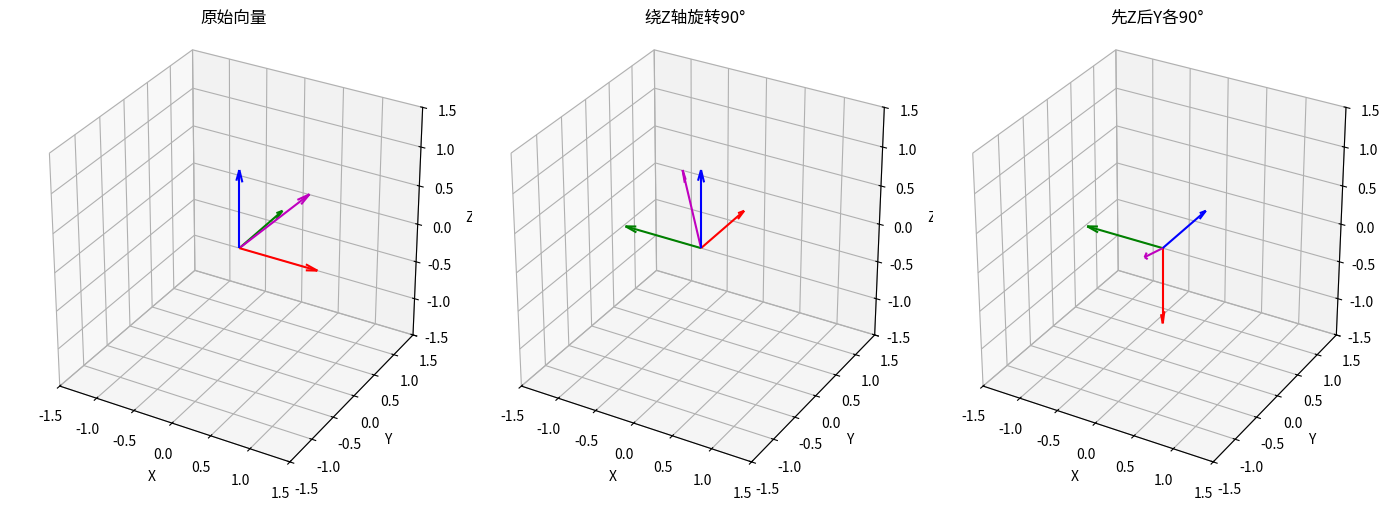
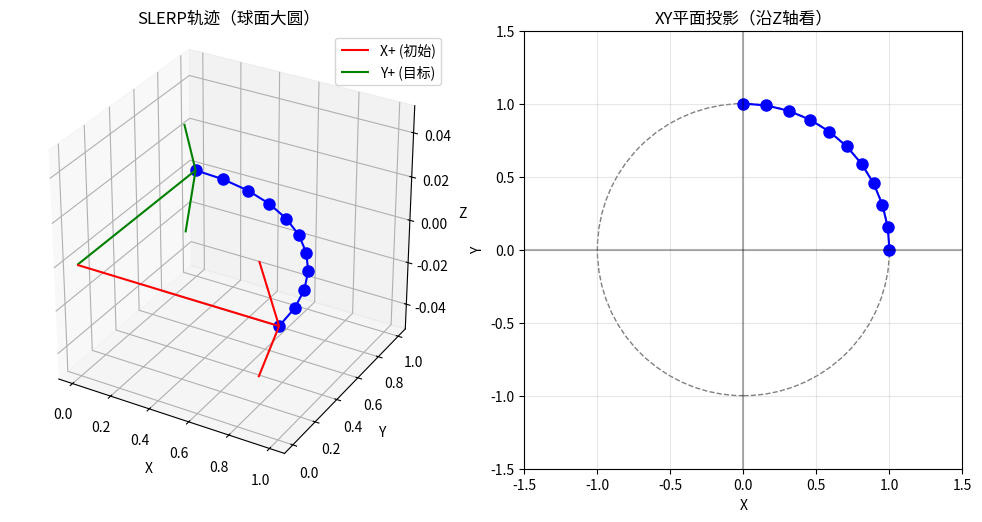

Python code for these plots, in order:
# -*- coding: utf-8 -*-
"""
算法实现：物理仿真 / quaternion_rotation

本文件实现 quaternion_rotation 相关的算法功能。
"""

import numpy as np
import matplotlib.pyplot as plt
from mpl_toolkits.mplot3d import Axes3D


class Quaternion:
    """
    四元数类
    
    四元数 q = w + xi + yj + zk
    其中 w 是标量部分，(x,y,z) 是矢量部分
    对于单位四元数：w² + x² + y² + z² = 1
    """
    
    def __init__(self, w=1.0, x=0.0, y=0.0, z=0.0):
        """
        初始化四元数
        
        参数:
            w: 标量部分（实部）
            x, y, z: 矢量部分（虚部）
        """
        self.w = w
        self.x = x
        self.y = y
        self.z = z
    
    @classmethod
    def from_axis_angle(cls, axis, angle):
        """
        从旋转轴和角度创建四元数
        
        参数:
            axis: 旋转轴（单位向量）, numpy array [3]
            angle: 旋转角度（弧度）, float
        
        返回:
            Quaternion: 单位四元数
        """
        # 确保轴是单位向量
        axis = np.array(axis, dtype=float)
        axis = axis / np.linalg.norm(axis)
        
        # 半角公式：q = cos(θ/2) + sin(θ/2) * (xi + yj + zk)
        half_angle = angle / 2.0
        w = np.cos(half_angle)
        sin_half = np.sin(half_angle)
        x, y, z = axis * sin_half
        
        return cls(w=w, x=x, y=y, z=z)
    
    @classmethod
    def identity(cls):
        """
        创建单位四元数（对应无旋转）
        """
        return cls(w=1.0, x=0.0, y=0.0, z=0.0)
    
    def __mul__(self, other):
        """
        四元数乘法（用于组合旋转）
        
        q1 * q2 表示：先应用q2旋转，再应用q1旋转
        
        参数:
            other: 另一个四元数
        
        返回:
            乘积四元数
        """
        # 提取分量
        w1, x1, y1, z1 = self.w, self.x, self.y, self.z
        w2, x2, y2, z2 = other.w, other.x, other.y, other.z
        
        # 四元数乘法公式
        w = w1*w2 - x1*x2 - y1*y2 - z1*z2
        x = w1*x2 + x1*w2 + y1*z2 - z1*y2
        y = w1*y2 - x1*z2 + y1*w2 + z1*x2
        z = w1*z2 + x1*y2 - y1*x2 + z1*w2
        
        return Quaternion(w=w, x=x, y=y, z=z)
    
    def conjugate(self):
        """
        四元数共轭：q* = w - xi - yj - zk
        
        返回:
            共轭四元数
        """
        return Quaternion(w=self.w, x=-self.x, y=-self.y, z=-self.z)
    
    def norm(self):
        """
        四元数的模（范数）
        
        返回:
            float: sqrt(w² + x² + y² + z²)
        """
        return np.sqrt(self.w**2 + self.x**2 + self.y**2 + self.z**2)
    
    def normalize(self):
        """
        归一化四元数
        """
        n = self.norm()
        if n > 1e-10:  # 避免除零
            self.w /= n
            self.x /= n
            self.y /= n
            self.z /= n
        return self
    
    def to_rotation_matrix(self):
        """
        将四元数转换为3x3旋转矩阵
        
        返回:
            rotation_matrix: 3x3 numpy array
        """
        # 归一化确保是单位四元数
        q = Quaternion(w=self.w, x=self.x, y=self.y, z=self.z)
        q.normalize()
        
        w, x, y, z = q.w, q.x, q.y, q.z
        
        # 旋转矩阵公式
        r00 = 1 - 2*(y*y + z*z)
        r01 = 2*(x*y - w*z)
        r02 = 2*(x*z + w*y)
        
        r10 = 2*(x*y + w*z)
        r11 = 1 - 2*(x*x + z*z)
        r12 = 2*(y*z - w*x)
        
        r20 = 2*(x*z - w*y)
        r21 = 2*(y*z + w*x)
        r22 = 1 - 2*(x*x + y*y)
        
        return np.array([
            [r00, r01, r02],
            [r10, r11, r12],
            [r20, r21, r22]
        ])
    
    def rotate_vector(self, v):
        """
        使用四元数旋转三维向量
        
        参数:
            v: 三维向量, numpy array [3]
        
        返回:
            旋转后的向量
        """
        # 将向量扩展为纯四元数 (0, vx, vy, vz)
        v_quat = Quaternion(w=0.0, x=v[0], y=v[1], z=v[2])
        
        # 旋转公式：v' = q * v * q^(-1)
        # 由于q是单位四元数，q^(-1) = q*
        rotated = self * v_quat * self.conjugate()
        
        # 返回向量部分
        return np.array([rotated.x, rotated.y, rotated.z])
    
    def slerp(self, other, t):
        """
        四元数球面线性插值（Spherical Linear Interpolation）
        
        用于在两个旋转之间平滑过渡
        
        参数:
            other: 目标四元数
            t: 插值参数 [0, 1]，0返回自身，1返回other
        
        返回:
            插值四元数
        """
        # 确保两个四元数都是单位四元数
        q1 = Quaternion(w=self.w, x=self.x, y=self.y, z=self.z)
        q1.normalize()
        q2 = Quaternion(w=other.w, x=other.x, y=other.y, z=other.z)
        q2.normalize()
        
        # 计算点积（余弦值）
        cos_half_theta = q1.w*q2.w + q1.x*q2.x + q1.y*q2.y + q1.z*q2.z
        
        # 如果dot为负，取反以确保走短弧
        if cos_half_theta < 0:
            q2.w = -q2.w
            q2.x = -q2.x
            q2.y = -q2.y
            q2.z = -q2.z
            cos_half_theta = -cos_half_theta
        
        # 如果非常接近，使用线性插值
        if cos_half_theta > 0.9995:
            result_w = q1.w + t*(q2.w - q1.w)
            result_x = q1.x + t*(q2.x - q1.x)
            result_y = q1.y + t*(q2.y - q1.y)
            result_z = q1.z + t*(q2.z - q1.z)
            return Quaternion(w=result_w, x=result_x, y=result_y, z=result_z)
        
        # 计算半角和sin值
        half_theta = np.arccos(cos_half_theta)
        sin_half_theta = np.sqrt(1.0 - cos_half_theta**2)
        
        # 球面插值公式
        a = np.sin((1-t)*half_theta) / sin_half_theta
        b = np.sin(t*half_theta) / sin_half_theta
        
        return Quaternion(
            w=a*q1.w + b*q2.w,
            x=a*q1.x + b*q2.x,
            y=a*q1.y + b*q2.y,
            z=a*q1.z + b*q2.z
        )
    
    def __repr__(self):
        return f"Quaternion(w={self.w:.4f}, x={self.x:.4f}, y={self.y:.4f}, z={self.z:.4f})"


def plot_rotation_comparison():
    """
    可视化对比四元数旋转和欧拉角旋转
    """
    # 定义测试向量
    original_vectors = [
        np.array([1.0, 0.0, 0.0]),  # X轴
        np.array([0.0, 1.0, 0.0]),  # Y轴
        np.array([0.0, 0.0, 1.0]),  # Z轴
        np.array([1.0, 1.0, 1.0]),  # 对角线
    ]
    original_vectors = [v / np.linalg.norm(v) for v in original_vectors]  # 归一化
    
    # 创建两个旋转四元数
    # 绕Z轴旋转90度
    q_z = Quaternion.from_axis_angle(np.array([0, 0, 1]), np.pi/2)
    
    # 绕Y轴旋转90度
    q_y = Quaternion.from_axis_angle(np.array([0, 1, 0]), np.pi/2)
    
    # 组合旋转：先Z后Y
    q_combined = q_z * q_y
    
    # 绘制3D对比图
    fig = plt.figure(figsize=(14, 5))
    
    # 原始向量
    ax1 = fig.add_subplot(131, projection='3d')
    for i, v in enumerate(original_vectors):
        color = ['r', 'g', 'b', 'm'][i]
        ax1.quiver(0, 0, 0, v[0], v[1], v[2], color=color, arrow_length_ratio=0.15)
    ax1.set_xlim([-1.5, 1.5])
    ax1.set_ylim([-1.5, 1.5])
    ax1.set_zlim([-1.5, 1.5])
    ax1.set_xlabel('X')
    ax1.set_ylabel('Y')
    ax1.set_zlabel('Z')
    ax1.set_title('原始向量')
    ax1.set_box_aspect([1,1,1])
    
    # 单独旋转（Z轴90度）
    ax2 = fig.add_subplot(132, projection='3d')
    for i, v in enumerate(original_vectors):
        color = ['r', 'g', 'b', 'm'][i]
        rotated = q_z.rotate_vector(v)
        ax2.quiver(0, 0, 0, rotated[0], rotated[1], rotated[2], color=color, arrow_length_ratio=0.15)
    ax2.set_xlim([-1.5, 1.5])
    ax2.set_ylim([-1.5, 1.5])
    ax2.set_zlim([-1.5, 1.5])
    ax2.set_xlabel('X')
    ax2.set_ylabel('Y')
    ax2.set_zlabel('Z')
    ax2.set_title('绕Z轴旋转90°')
    ax2.set_box_aspect([1,1,1])
    
    # 组合旋转
    ax3 = fig.add_subplot(133, projection='3d')
    for i, v in enumerate(original_vectors):
        color = ['r', 'g', 'b', 'm'][i]
        rotated = q_combined.rotate_vector(v)
        ax3.quiver(0, 0, 0, rotated[0], rotated[1], rotated[2], color=color, arrow_length_ratio=0.15)
    ax3.set_xlim([-1.5, 1.5])
    ax3.set_ylim([-1.5, 1.5])
    ax3.set_zlim([-1.5, 1.5])
    ax3.set_xlabel('X')
    ax3.set_ylabel('Y')
    ax3.set_zlabel('Z')
    ax3.set_title('先Z后Y各90°')
    ax3.set_box_aspect([1,1,1])
    
    plt.tight_layout()
    plt.savefig('quaternion_rotation_result.png', dpi=150)
    plt.show()
    print("图像已保存至 quaternion_rotation_result.png")


def plot_slerp_interpolation():
    """
    可视化四元数SLERP插值
    """
    # 从朝X+到朝Y+的旋转
    q_start = Quaternion.from_axis_angle(np.array([0, 0, 1]), 0)  # 初始朝向X+
    q_end = Quaternion.from_axis_angle(np.array([0, 0, 1]), np.pi/2)  # 旋转到Y+
    
    # 采样多个时间点
    t_values = np.linspace(0, 1, 11)
    positions = []
    
    # 原始向量（X轴方向）
    test_vector = np.array([1.0, 0.0, 0.0])
    
    for t in t_values:
        # SLERP插值
        q_interp = q_start.slerp(q_end, t)
        # 旋转后的X轴方向
        rotated = q_interp.rotate_vector(test_vector)
        positions.append(rotated)
    
    positions = np.array(positions)
    
    # 绘图
    fig = plt.figure(figsize=(10, 5))
    
    # 3D轨迹
    ax1 = fig.add_subplot(121, projection='3d')
    ax1.plot(positions[:, 0], positions[:, 1], positions[:, 2], 'b-o', markersize=8)
    ax1.quiver(0, 0, 0, 1, 0, 0, color='r', arrow_length_ratio=0.1, label='X+ (初始)')
    ax1.quiver(0, 0, 0, 0, 1, 0, color='g', arrow_length_ratio=0.1, label='Y+ (目标)')
    ax1.set_xlabel('X')
    ax1.set_ylabel('Y')
    ax1.set_zlabel('Z')
    ax1.set_title('SLERP轨迹（球面大圆）')
    ax1.legend()
    ax1.set_box_aspect([1,1,1])
    
    # XY平面投影
    ax2 = fig.add_subplot(122)
    ax2.plot(positions[:, 0], positions[:, 1], 'b-o', markersize=8)
    circle = plt.Circle((0, 0), 1, fill=False, color='gray', linestyle='--')
    ax2.add_patch(circle)
    ax2.axhline(y=0, color='k', alpha=0.3)
    ax2.axvline(x=0, color='k', alpha=0.3)
    ax2.set_xlim([-1.5, 1.5])
    ax2.set_ylim([-1.5, 1.5])
    ax2.set_xlabel('X')
    ax2.set_ylabel('Y')
    ax2.set_title('XY平面投影（沿Z轴看）')
    ax2.set_aspect('equal')
    ax2.grid(True, alpha=0.3)
    
    plt.tight_layout()
    plt.savefig('quaternion_slerp_result.png', dpi=150)
    plt.show()
    print("图像已保存至 quaternion_slerp_result.png")


if __name__ == "__main__":
    print("=" * 55)
    print("四元数（Quaternion）旋转测试")
    print("=" * 55)
    
    # 基本操作测试
    print("\n1. 基本四元数操作:")
    q = Quaternion(w=0.707, x=0, y=0.707, z=0)
    print(f"   测试四元数: {q}")
    print(f"   模: {q.norm():.4f}")
    
    # 从轴角创建
    print("\n2. 从轴角创建四元数:")
    axis = np.array([0, 0, 1])  # Z轴
    angle = np.pi / 4  # 45度
    q = Quaternion.from_axis_angle(axis, angle)
    print(f"   绕Z轴旋转45°: {q}")
    print(f"   归一化模: {q.norm():.4f}")
    
    # 旋转向量
    print("\n3. 向量旋转:")
    test_vector = np.array([1.0, 0.0, 0.0])
    rotated = q.rotate_vector(test_vector)
    print(f"   原始向量: {test_vector}")
    print(f"   旋转后:  {rotated}")
    print(f"   理论值:  [0.707, 0.707, 0.0]")
    
    # 四元数乘法（组合旋转）
    print("\n4. 旋转组合 (q1 * q2):")
    q1 = Quaternion.from_axis_angle(np.array([0, 0, 1]), np.pi/2)  # 绕Z 90°
    q2 = Quaternion.from_axis_angle(np.array([0, 1, 0]), np.pi/2)  # 绕Y 90°
    q_combined = q1 * q2
    print(f"   q1 (绕Z 90°): {q1}")
    print(f"   q2 (绕Y 90°): {q2}")
    print(f"   组合: {q_combined}")
    
    # 验证矩阵转换
    print("\n5. 转换为旋转矩阵:")
    rot_matrix = q_combined.to_rotation_matrix()
    print(f"   旋转矩阵:\n{rot_matrix}")
    
    # 验证矩阵与四元数旋转一致性
    test = np.array([1.0, 0.0, 0.0])
    mat_rotated = rot_matrix @ test
    quat_rotated = q_combined.rotate_vector(test)
    print(f"   矩阵旋转X+: {mat_rotated}")
    print(f"   四元旋转X+: {quat_rotated}")
    print(f"   一致性: {np.allclose(mat_rotated, quat_rotated)}")
    
    # SLERP插值
    print("\n6. SLERP球面线性插值:")
    q_start = Quaternion.identity()
    q_end = Quaternion.from_axis_angle(np.array([0, 0, 1]), np.pi/2)
    print(f"   起点: {q_start}")
    print(f"   终点: {q_end}")
    q_mid = q_start.slerp(q_end, 0.5)
    print(f"   t=0.5: {q_mid}")
    
    # 绘制对比图
    print("\n7. 生成可视化图像...")
    plot_rotation_comparison()
    plot_slerp_interpolation()
    
    print("\n测试完成！四元数是3D旋转的最佳表示方法。")
